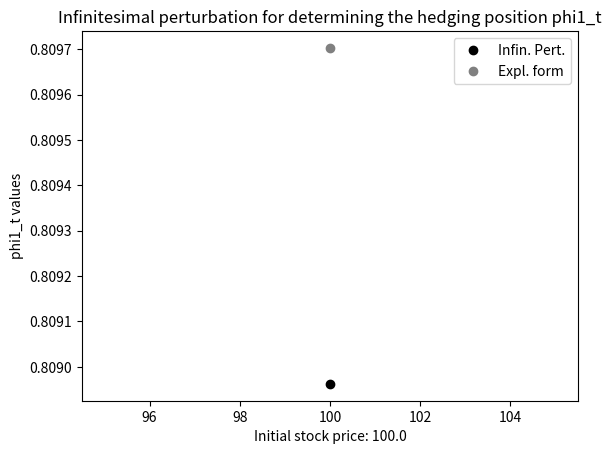

Here is the Python script that generated this plot:
# Sheet: 08, CF 2023
# Group: QF 27
# Group Members: Tomke Splettstoesser, Kadisatou Fane, Robert Hennings
import numpy as np
import matplotlib.pyplot as plt
from scipy.stats import norm
# C-Exercise 29
# Calculating the Delta/Hedge of a European option via MC methods, infinitesimal perturbation
# Calcuate the Hedging Position phi1_t

def EuOptionHedge_BS_MC_IP(St: float, r: float, sigma: float, g: callable, T: int, t: int, N: int, seed: int, set_seed: bool) -> float:
    # start of by creating the values and empty matrices
    # need N standard normally distributed random variables, see page 52 for the specification of X
    # Check for Data type
    for var in [r, sigma, St]:
        if not isinstance(var, float):
            raise TypeError(f"{var} not type float")
    for var in [T, t, N, seed]:
        if not isinstance(var, int):
            raise TypeError(f"{var} not type int")
    for var in [set_seed]:
        if not isinstance(var, bool):
            raise TypeError(f"{var} not type bool")
    if set_seed:
        np.random.seed(seed)
    X = np.random.normal(loc=0, scale=1, size=N)
    # empty matrix to store the stock prices at the terminal T
    S_T = np.zeros(N)
    Zeta = np.zeros(N)

    # next simulate and compute the stock prices and the Z_primes directly by using formula
    for i in range(0, N, 1):
        # Save the terminal stock prices in dependence of X
        S_T[i] = St * np.exp((r - ((sigma**2)/2)) * (T-t) + sigma * np.sqrt((T-t)) * X[i])
        # Store the Z_primes, we apply the formula from page 52 directly
        Zeta[i] = np.exp((-(sigma**2) / 2) * (T-t) + sigma * np.sqrt((T-t)) * X[i]) * (g(S_T[i])>0) # again compare formula here
    # Finally determine the hedging position by taking the mean according to formula on page 52
    phi1_t = np.mean(Zeta)

    return phi1_t


# Test the function for given parameters and compare with formula 3.30) from the lecture notes from page 40
t = 0
S0 = 100.00
r = 0.05
sigma = 0.2
T = 1
N = 10000
seed = 33
set_seed = True
# Define the given payoff function g(x)
g = lambda x: np.maximum(0, x-90) # strike K = 90
K = 90.0
phi1_t = EuOptionHedge_BS_MC_IP (St=S0, r=r, sigma=sigma, g=g, T=T, t=t, N=N, seed=seed, set_seed=True)
# 0.8176244641920389
#Compare the implemented version against the formula 30 from page 40
def phi1_t_comp(St: float, r: float, sigma: float, T: int, t: int, K: float) -> float:
    # Just code the formula 30 from page 40
    phi1_t_ = norm.cdf((np.log(St / K) + r * (T-t) + ((sigma**2) / 2) * (T-t)) / (sigma * np.sqrt((T-t))), loc=0, scale=1)

    return phi1_t_


phi1_t_formula = phi1_t_comp(St=S0, r=r, sigma=sigma, T=T, t=t, K=K)
# 0.8097030607754923
# Show them side by side
print(f"The hedge with the position phi1_t according to infinitesimal perturbation is: {phi1_t}, whereas the explicit formula acc. to page 40 yields: {phi1_t_formula}")
print(f"Leading to an error of: {phi1_t_formula-phi1_t} (formula-simulation)")

plt.plot(S0, phi1_t,"o", label="Infin. Pert.", color="black")
plt.plot(S0, phi1_t_formula,"o", label="Expl. form", color="grey")
plt.xlabel(f"Initial stock price: {S0}")
plt.ylabel("phi1_t values")
plt.title("Infinitesimal perturbation for determining the hedging position phi1_t")
plt.legend()
plt.show()
